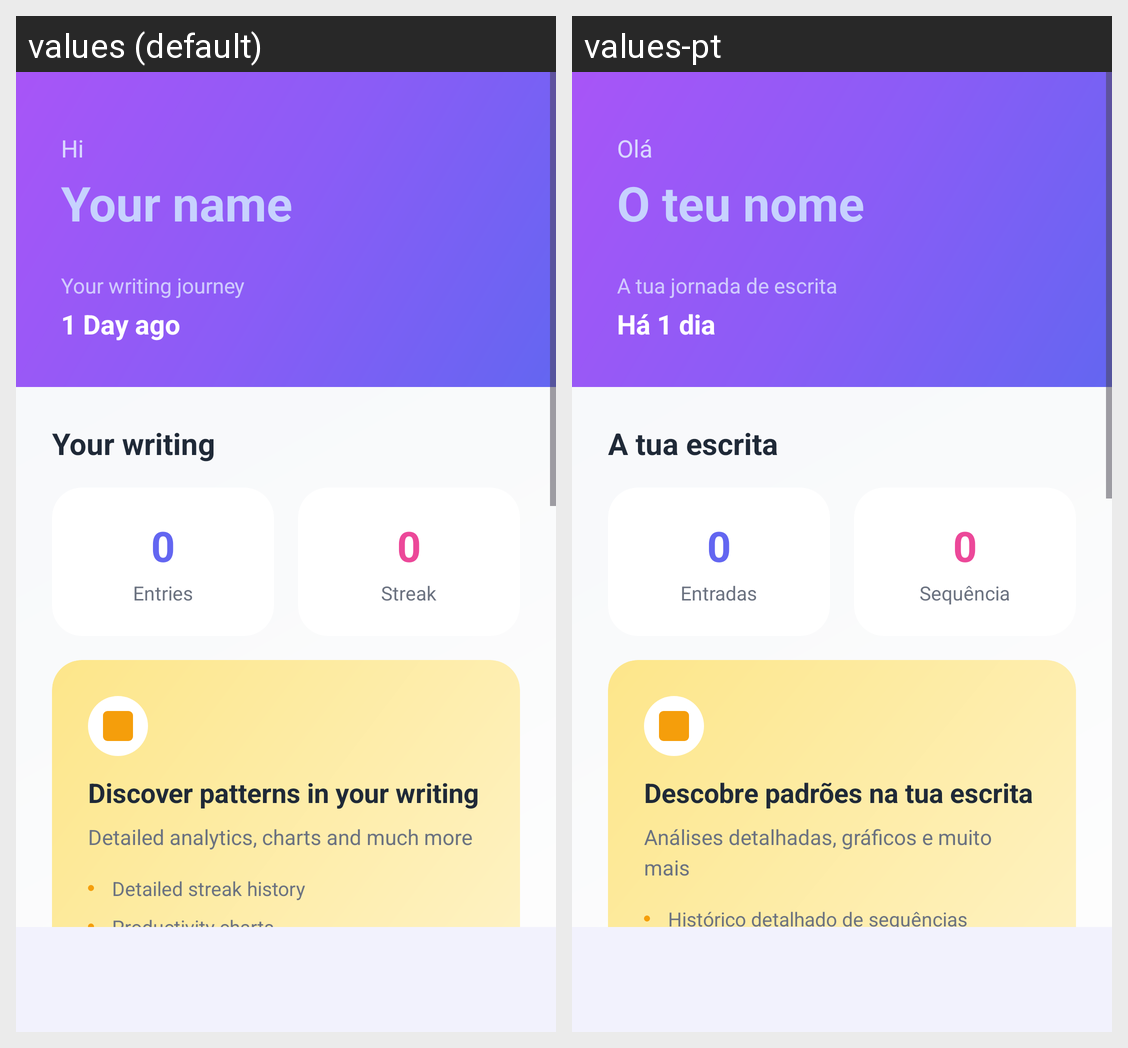

Locale-by-locale string values for the Android screen shown in this grid:
Android screen res/layout/activity_profile.xml rendered under 2 locales, left to right: values (default), values-pt. Device: Nexus 5 (rendered at 1080×1920; each locale shown at half size, 540×960, under a caption strip naming it); theme AppTheme.
Strings drawn on this screen, with the default value and each locale's value (text and hints the layout hard-codes, and strings that could not be matched under every locale, appear in the picture but are not listed):

hello
  values: Hi
  values-pt: Olá

hint_your_name
  values: Your name
  values-pt: O teu nome

your_writing_journey
  values: Your writing journey
  values-pt: A tua jornada de escrita

default_days_ago
  values: 1 Day ago
  values-pt: Há 1 dia

your_writing
  values: Your writing
  values-pt: A tua escrita

entries_label
  values: Entries
  values-pt: Entradas

streak_label
  values: Streak
  values-pt: Sequência

premium_title
  values: Discover patterns in your writing
  values-pt: Descobre padrões na tua escrita

premium_subtitle
  values: Detailed analytics, charts and much more
  values-pt: Análises detalhadas, gráficos e muito mais

premium_feature_1
  values: Detailed streak history
  values-pt: Histórico detalhado de sequências
